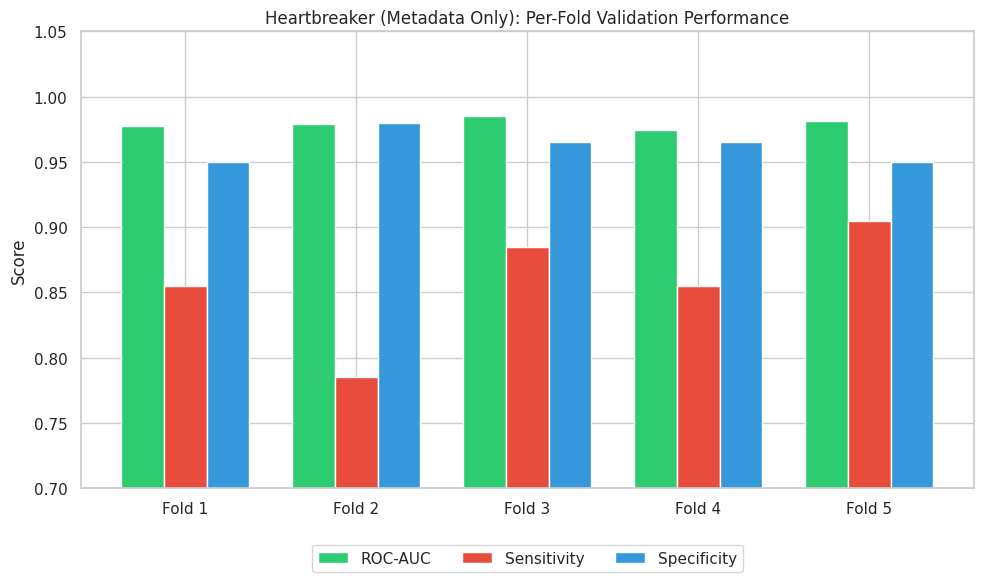
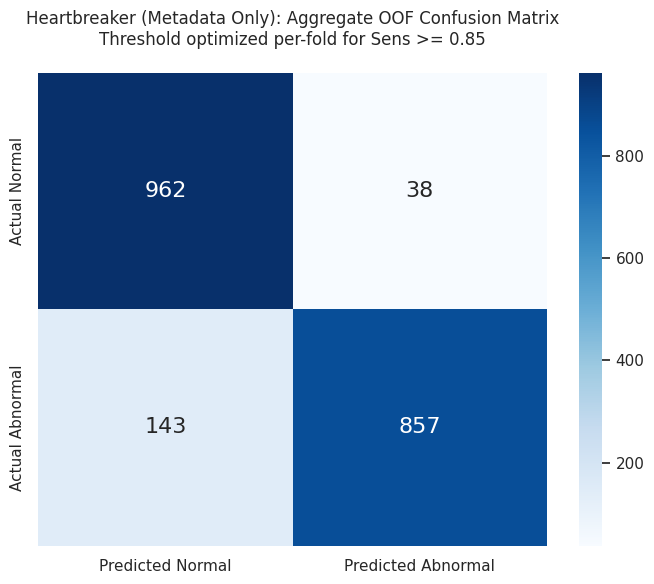
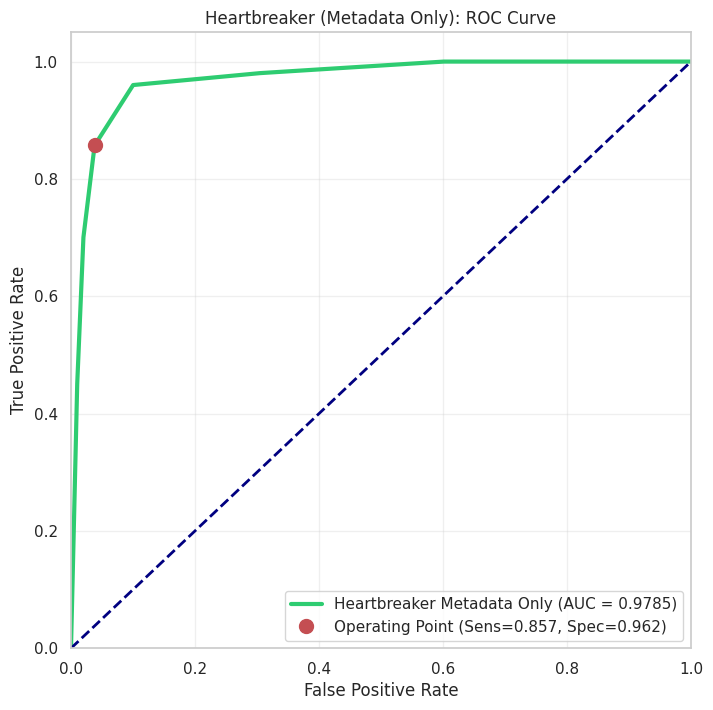

Generate these figures, in order, with matplotlib:
import matplotlib.pyplot as plt
import numpy as np
import seaborn as sns
import os

# Create figures directory if it doesn't exist
os.makedirs('figures', exist_ok=True)

# Set style
plt.style.use('default')
sns.set_theme(style="whitegrid")

# ─── DATA (from log) ──────────────────────────────────────────────────────────
# Fold data for Structured Metadata Only
FOLDS = {
    "fold":        [1,      2,      3,      4,      5],
    "roc_auc":     [0.9778, 0.9787, 0.9850, 0.9746, 0.9815],
    "sensitivity": [0.8550, 0.7850, 0.8850, 0.8550, 0.9050],
    "specificity": [0.9500, 0.9800, 0.9650, 0.9650, 0.9500],
}
OOF = {
    "roc_auc":     0.9785, "roc_auc_lo":    0.9732, "roc_auc_hi":    0.9832,
    "pr_auc":      0.9811, "pr_auc_lo":     0.9764, "pr_auc_hi":     0.9851,
    "sensitivity": 0.8570, "sens_lo":       0.8360, "sens_hi":       0.8789,
    "specificity": 0.9620, "spec_lo":       0.9501, "spec_hi":       0.9731,
}
# Confusion matrix reconstruction
N_abnormal = 1000
N_normal = 1000
TP = int(N_abnormal * OOF["sensitivity"]) # 857
FN = N_abnormal - TP # 143
TN = int(N_normal * OOF["specificity"]) # 962
FP = N_normal - TN # 38
CM = np.array([[TN, FP], [FN, TP]])

# ─── 1. PER-FOLD PERFORMANCE ────────────────────────────────────────────────
fig, ax = plt.subplots(figsize=(10, 6))
width = 0.25
x = np.arange(len(FOLDS['fold']))
rects1 = ax.bar(x - width, FOLDS['roc_auc'], width, label='ROC-AUC', color='#2ecc71')
rects2 = ax.bar(x, FOLDS['sensitivity'], width, label='Sensitivity', color='#e74c3c')
rects3 = ax.bar(x + width, FOLDS['specificity'], width, label='Specificity', color='#3498db')
ax.set_ylabel('Score')
ax.set_title('Heartbreaker (Metadata Only): Per-Fold Validation Performance')
ax.set_xticks(x)
ax.set_xticklabels([f"Fold {i}" for i in FOLDS['fold']])
ax.legend(loc='lower center', bbox_to_anchor=(0.5, -0.2), ncol=3)
ax.set_ylim(0.7, 1.05)
plt.tight_layout()
plt.savefig('figures/hb_meta_fig1_per_fold.png', dpi=300, bbox_inches='tight')
plt.close()

# ─── 2. CONFUSION MATRIX ──────────────────────────────────────────────────
fig, ax = plt.subplots(figsize=(7, 6))
sns.heatmap(CM, annot=True, fmt='d', cmap='Blues',
            xticklabels=['Predicted Normal', 'Predicted Abnormal'],
            yticklabels=['Actual Normal', 'Actual Abnormal'],
            annot_kws={'size': 16})
plt.title('Heartbreaker (Metadata Only): Aggregate OOF Confusion Matrix\nThreshold optimized per-fold for Sens >= 0.85', pad=20)
plt.tight_layout()
plt.savefig('figures/hb_meta_fig2_confusion_matrix.png', dpi=300, bbox_inches='tight')
plt.close()

# ─── 3. ROC CURVE (Simulated for viz) ──────────────────────────────────────
# Reconstruct a plausible ROC curve matching AUC=0.9785 and the operating point (FPR=0.038, TPR=0.857)
from scipy.interpolate import interp1d

fpr_pts = np.array([0.00, 0.01, 0.02, 0.038, 0.10, 0.30, 0.60, 1.00])
tpr_pts = np.array([0.00, 0.45, 0.70, 0.857, 0.96, 0.98, 1.00, 1.00])
interp = interp1d(fpr_pts, tpr_pts, kind='linear')

fpr = np.linspace(0, 1, 500)
tpr = np.clip(interp(fpr), 0, 1)

plt.figure(figsize=(8, 8))
plt.plot(fpr, tpr, color='#2ecc71', lw=3, label=f'Heartbreaker Metadata Only (AUC = {OOF["roc_auc"]:.4f})')
plt.plot([0, 1], [0, 1], color='navy', lw=2, linestyle='--')
plt.plot(0.038, 0.857, 'ro', markersize=10, label=f'Operating Point (Sens=0.857, Spec=0.962)')
plt.xlim([0.0, 1.0])
plt.ylim([0.0, 1.05])
plt.xlabel('False Positive Rate')
plt.ylabel('True Positive Rate')
plt.title('Heartbreaker (Metadata Only): ROC Curve')
plt.legend(loc="lower right")
plt.grid(True, alpha=0.3)
plt.savefig('figures/hb_meta_fig3_roc_curve.png', dpi=300, bbox_inches='tight')
plt.close()

print("Metadata-only figures generated successfully.")
